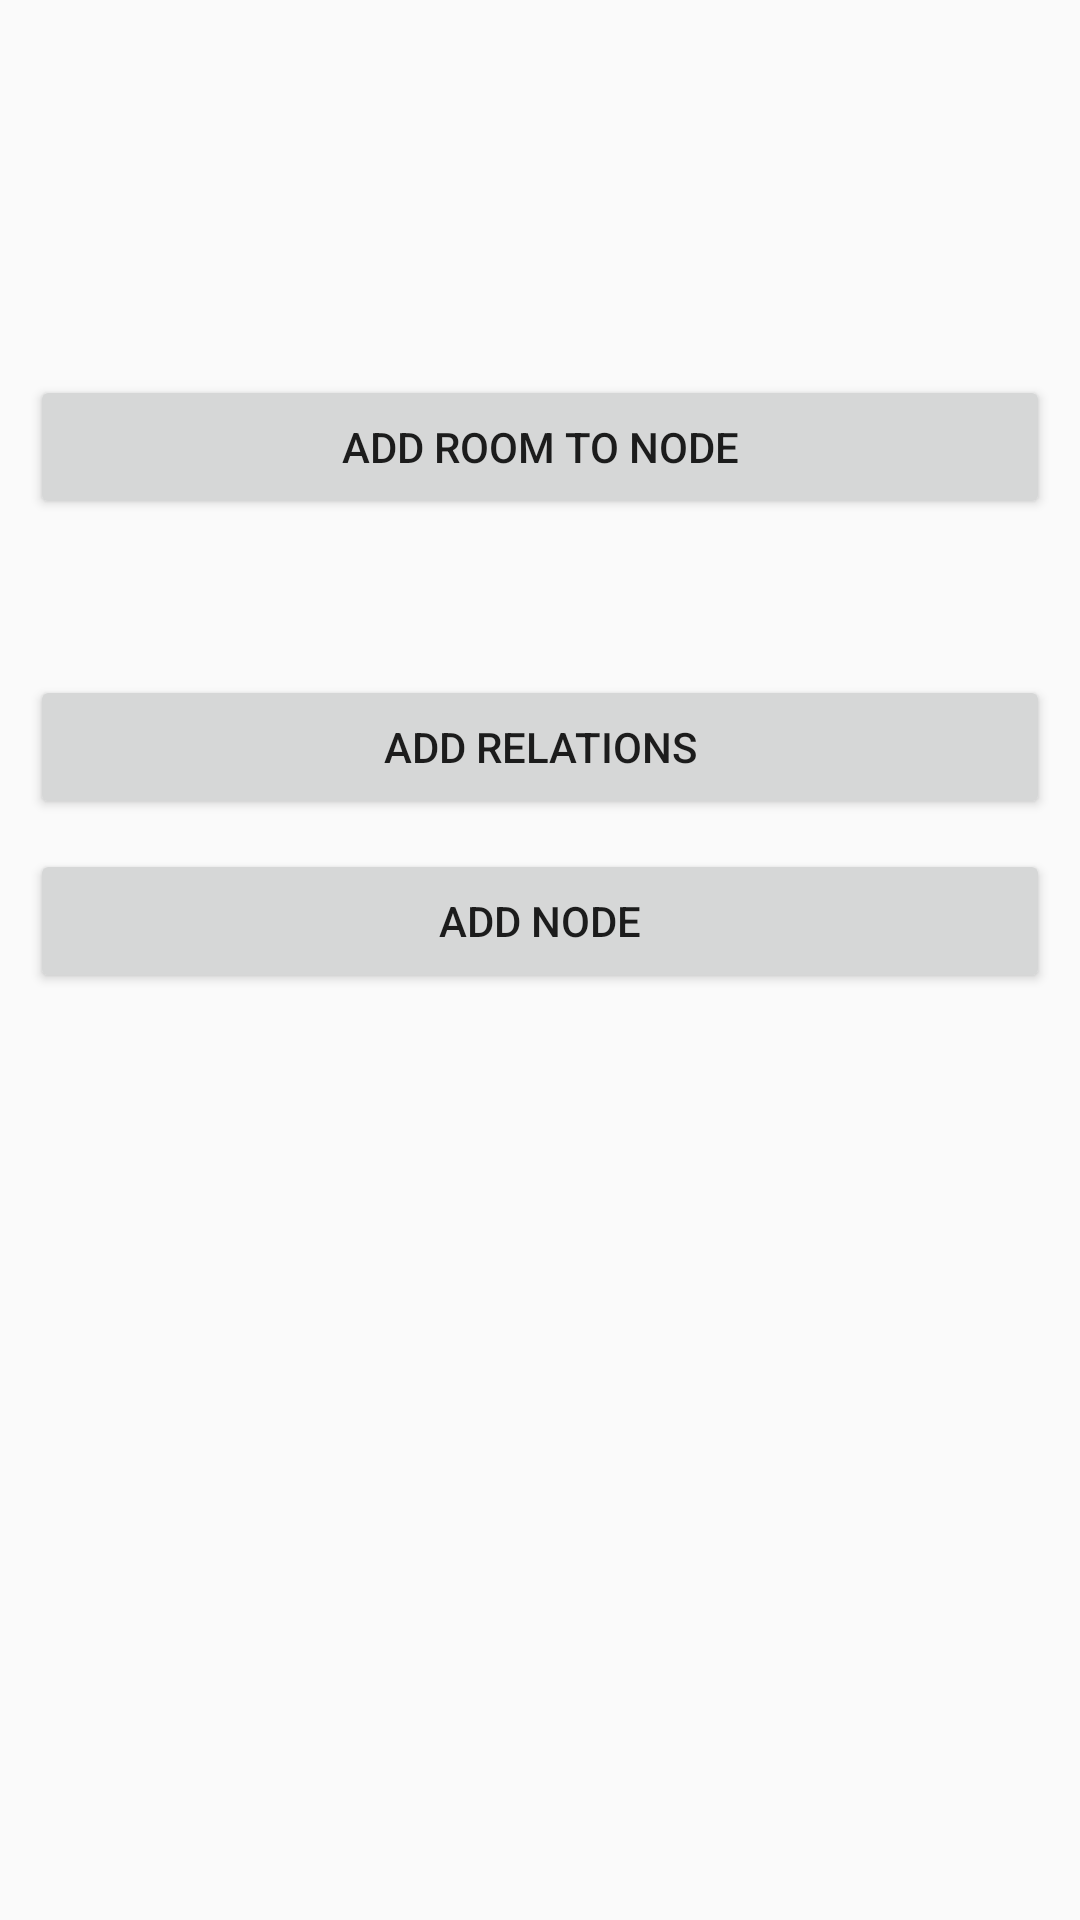

Android layout source for this screen:
<!-- AndroidManifest.xml: application theme AppTheme -->
<!-- res/layout/fragment_get_directions.xml -->
<?xml version="1.0" encoding="utf-8"?>
<RelativeLayout xmlns:android="http://schemas.android.com/apk/res/android"
    android:orientation="vertical" android:layout_width="match_parent"
    android:layout_height="match_parent">

    <LinearLayout
        android:id="@+id/frame"
        android:layout_width="match_parent"
        android:layout_height="wrap_content"
        android:orientation="vertical"
        android:layout_marginTop="115dp"
        android:layout_alignParentTop="true"
        android:layout_alignParentStart="true">

        
        <Button
            android:id="@+id/addRoom_btn"
            android:layout_width="match_parent"
            android:layout_height="wrap_content"
            android:layout_margin="10dp"
            android:text="Add room to node"/>



        <Button
            android:id="@+id/relaetnode"
            android:layout_width="match_parent"
            android:layout_height="wrap_content"
            android:layout_alignParentTop="true"
            android:layout_centerHorizontal="true"
            android:layout_marginLeft="10dp"
            android:layout_marginRight="10dp"
            android:layout_marginTop="42dp"
            android:text="add Relations" />
        <Button
            android:id="@+id/addnode"
            android:layout_width="match_parent"
            android:layout_height="wrap_content"
            android:layout_margin="10dp"
            android:text="add node"/>

    </LinearLayout>

</RelativeLayout>
<!-- resources referenced by this layout -->
<resources>
  <style name="AppTheme" parent="Theme.AppCompat.Light.DarkActionBar">
          
          <item name="colorPrimary">@color/colorPrimary</item>
          <item name="colorPrimaryDark">@color/colorPrimaryDark</item>
          <item name="colorAccent">@color/colorAccent</item>
      </style>
  <color name="colorPrimary">#64b9c9</color>
  <color name="colorPrimaryDark">#64b9c9</color>
  <color name="colorAccent">#f92e2e</color>
</resources>
